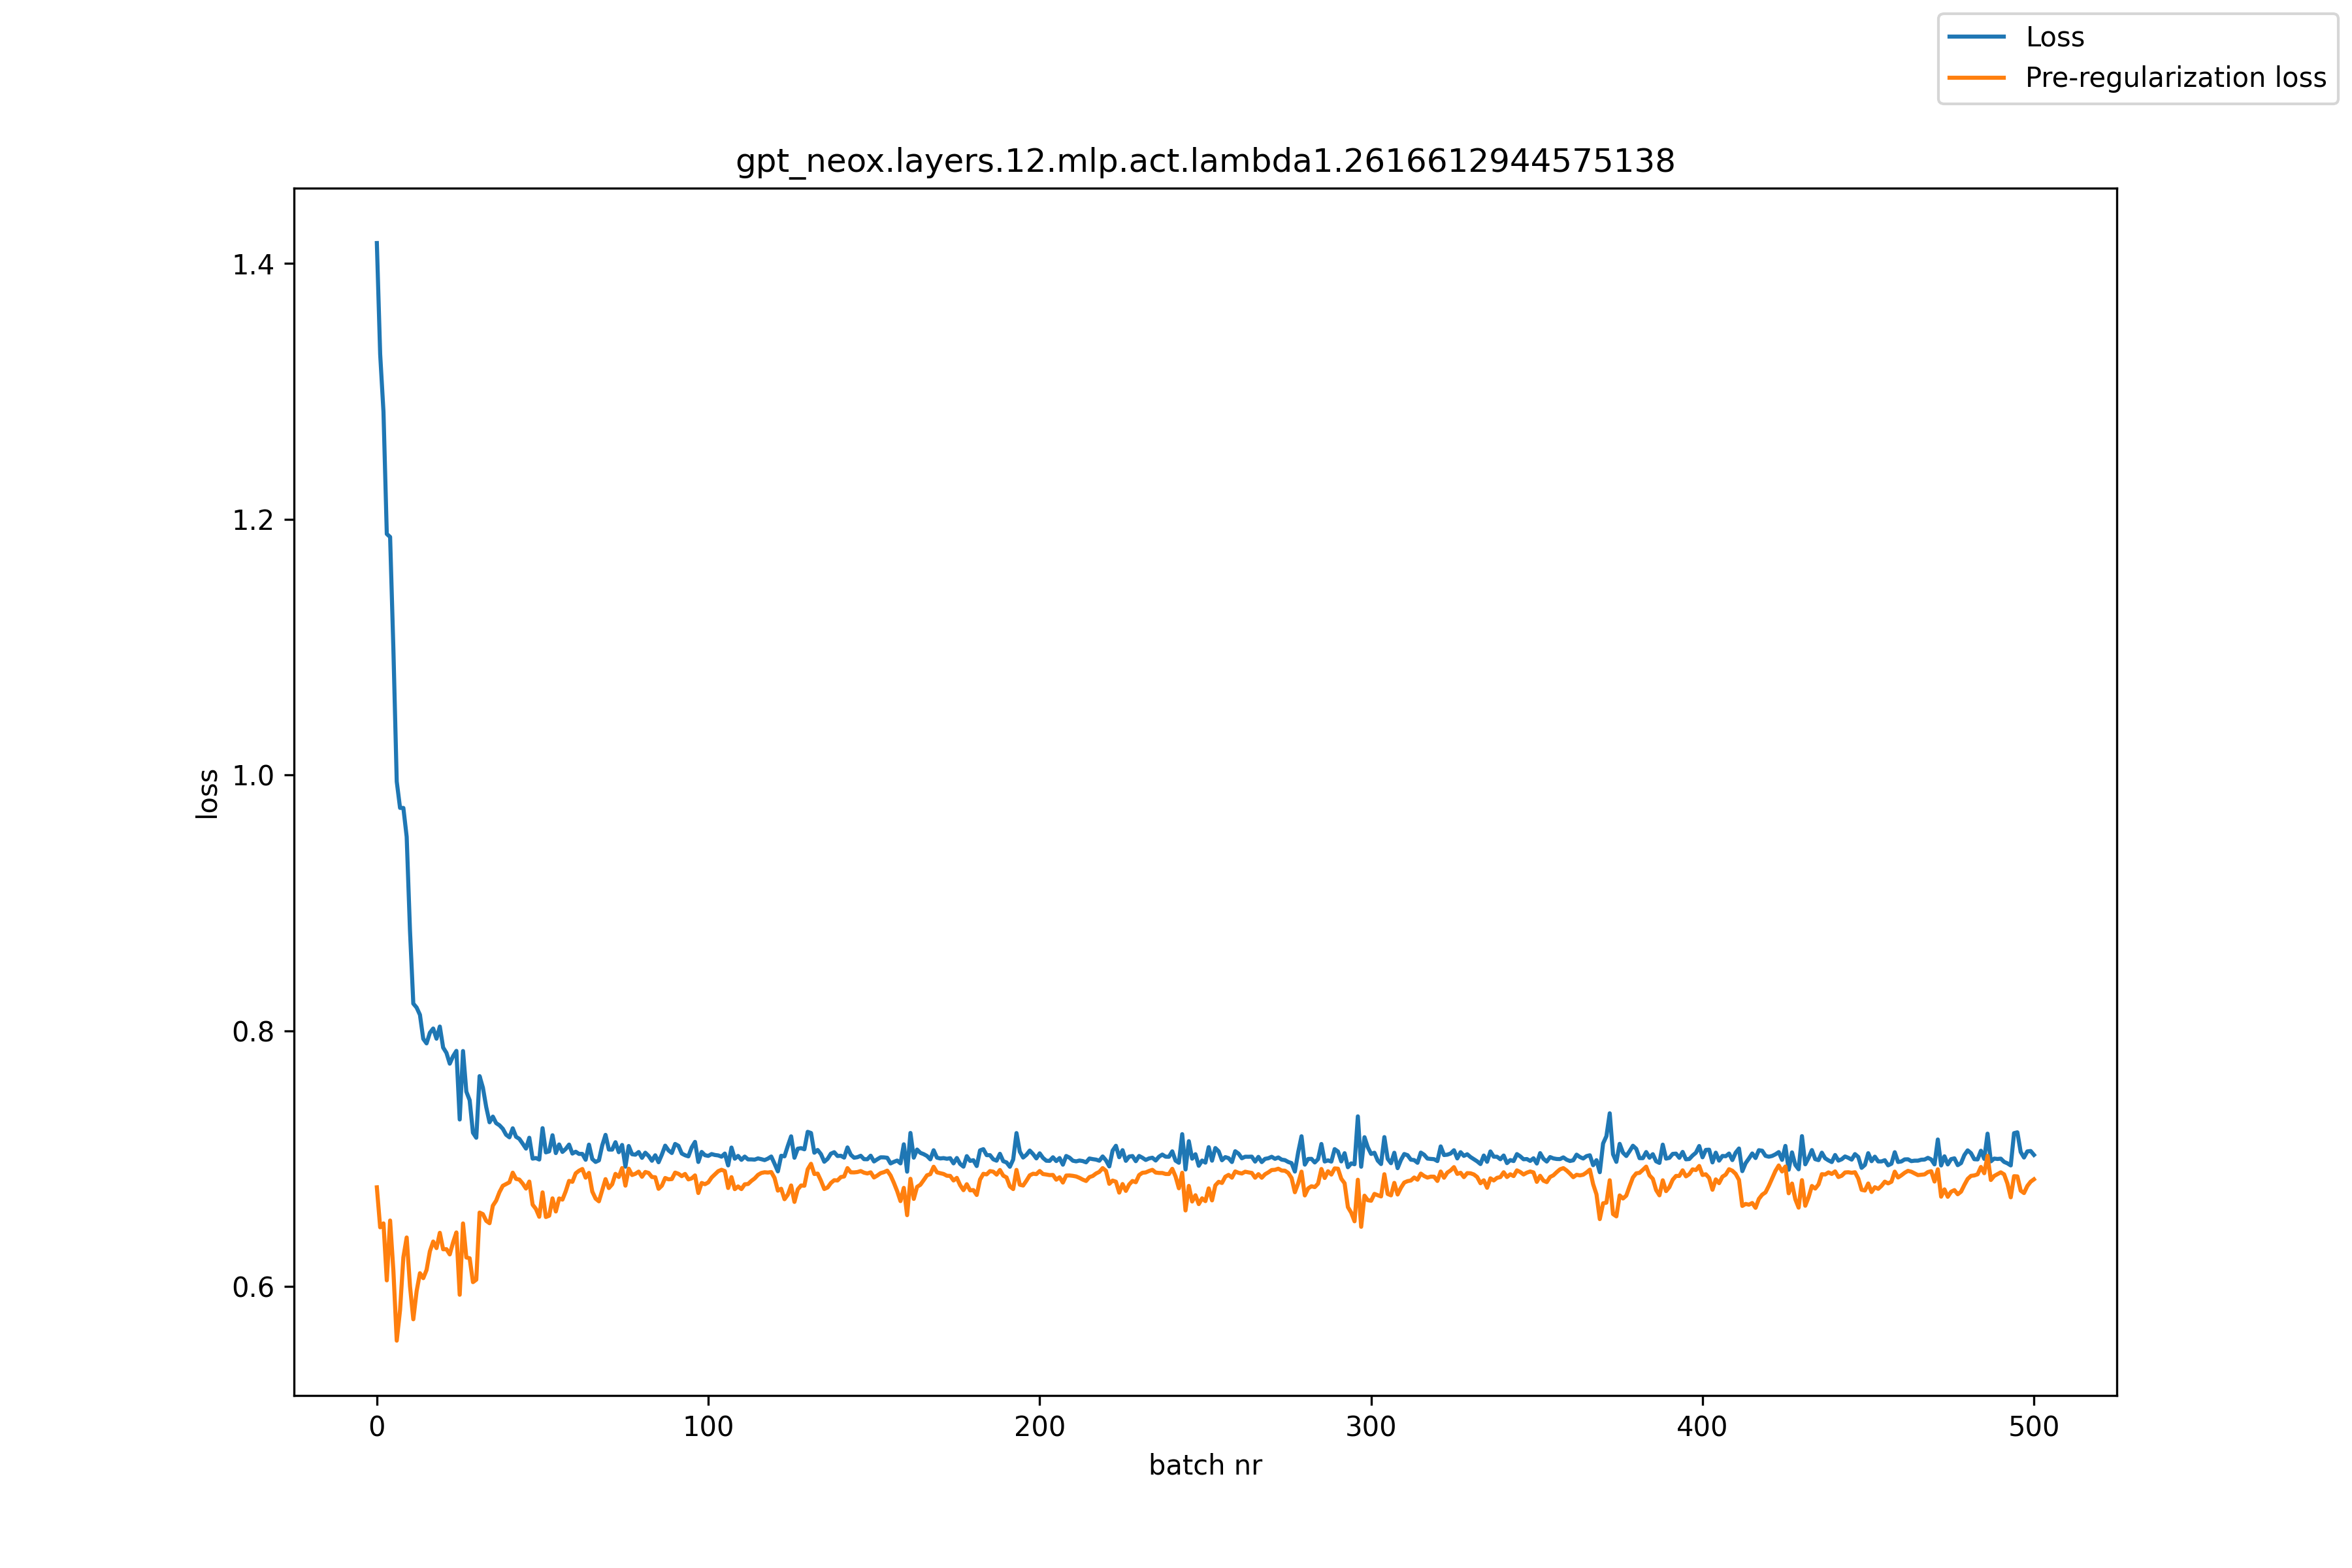

Values plotted in this chart, from the file beside it:
, loss, pre_reg_loss
0, 1.416, 0.6777
1, 1.329, 0.6465
2, 1.284, 0.6495
3, 1.189, 0.605
4, 1.186, 0.6518
5, 1.097, 0.6121
6, 0.995, 0.5578
7, 0.9744, 0.5817
8, 0.9743, 0.623
9, 0.9518, 0.6385
10, 0.8782, 0.6004
11, 0.8214, 0.5745
12, 0.8183, 0.5965
13, 0.8126, 0.6106
14, 0.7938, 0.6067
15, 0.7902, 0.6131
16, 0.7985, 0.6277
17, 0.8019, 0.6353
18, 0.7939, 0.6302
19, 0.8034, 0.6421
20, 0.787, 0.6293
21, 0.7828, 0.6294
22, 0.7744, 0.6253
23, 0.7802, 0.6346
24, 0.7844, 0.6424
25, 0.7307, 0.5937
26, 0.7843, 0.6495
27, 0.7525, 0.6229
28, 0.7459, 0.6223
29, 0.7204, 0.6036
30, 0.7165, 0.6055
31, 0.7646, 0.658
32, 0.7556, 0.6567
33, 0.7405, 0.6515
34, 0.7286, 0.6496
35, 0.733, 0.6633
36, 0.7279, 0.6673
37, 0.7262, 0.674
38, 0.7235, 0.6789
39, 0.7188, 0.6802
40, 0.7168, 0.6816
41, 0.7238, 0.6892
42, 0.7172, 0.6843
43, 0.7156, 0.6837
44, 0.7119, 0.6807
45, 0.708, 0.6767
46, 0.7165, 0.6822
47, 0.7001, 0.6642
48, 0.7006, 0.6608
49, 0.6994, 0.6547
50, 0.724, 0.6738
51, 0.705, 0.6545
52, 0.7058, 0.6555
53, 0.7184, 0.6691
54, 0.7045, 0.6588
55, 0.7112, 0.669
56, 0.7054, 0.6681
57, 0.7077, 0.6747
58, 0.7111, 0.6827
59, 0.7041, 0.682
... 441 more rows
